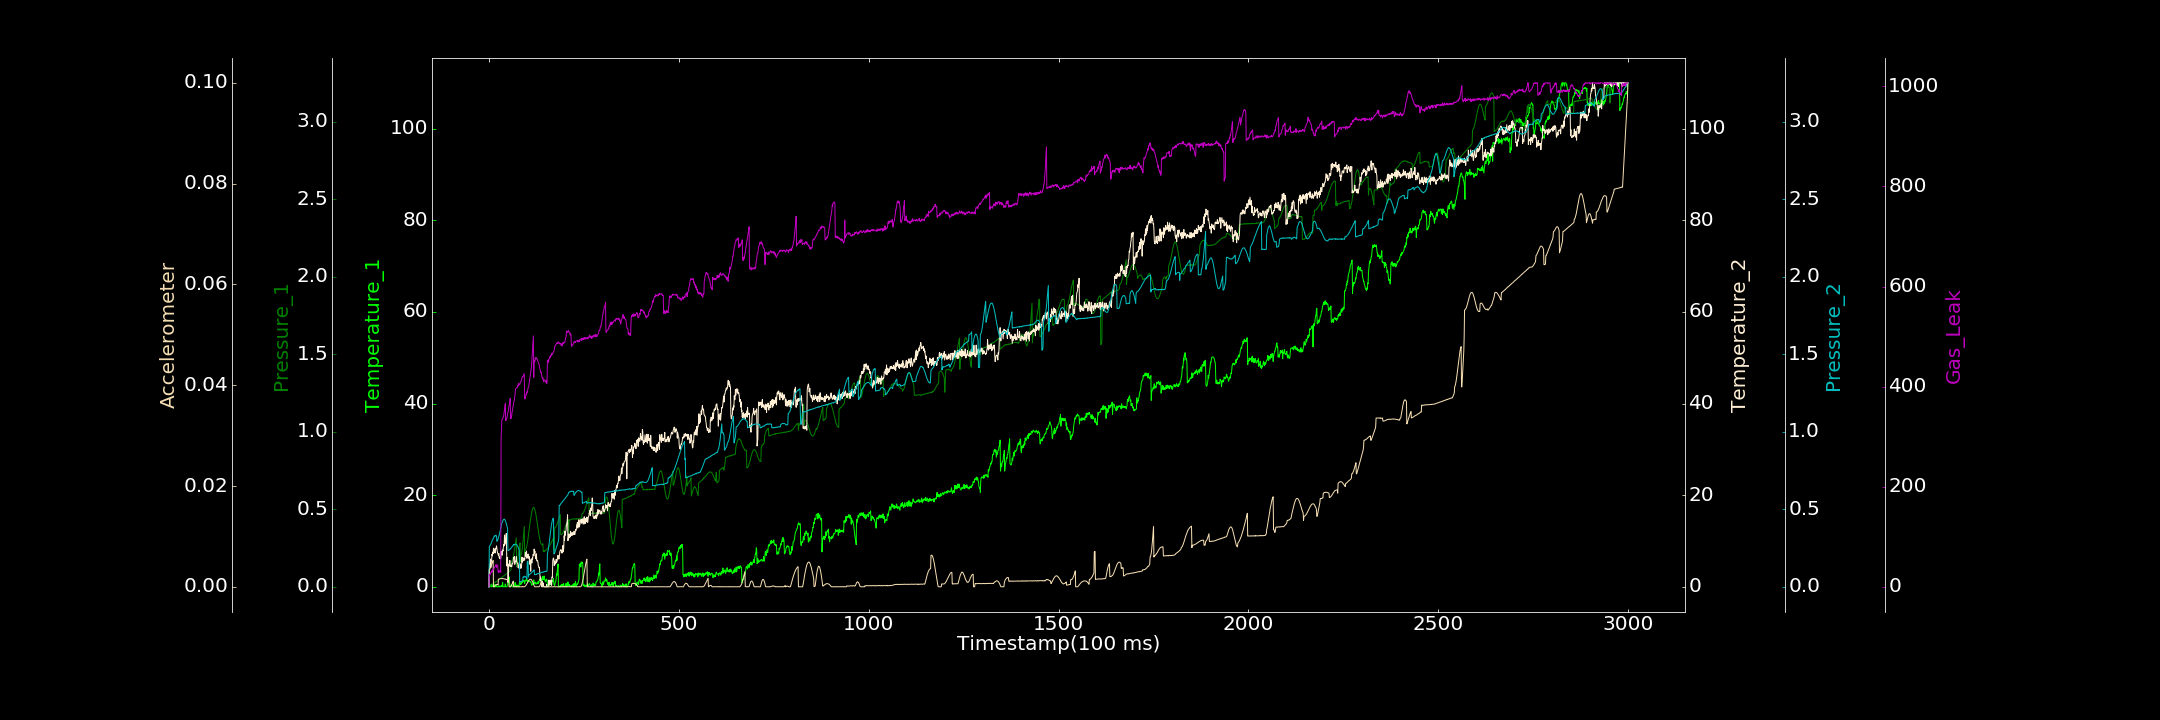

Source data for this figure (header and first rows):
0.000000000, 0.000000000, 0.000000000, 0.000000000, 0.000955998, 0.000000000, 0.000000000
1, 0.000000000, 0.001499, 3.774, 0.2612, 0.00336, 25.23
2, 0.000000000, 0.0004145, 4.813, 0.2647, 0.003468, 23.45
3, 0.4584, 0.00348, 4.983, 0.2671, 0.003589, 24.24
4, 0.000000000, 0.00495, 6.053, 0.2715, 0.003805, 25.32
5, 0.08791, 0.007909, 4.203, 0.277, 0.003964, 29.11
6, 0.06389, 0.009511, 5.469, 0.2822, 0.004195, 30.09
7, 0.000000000, 0.01116, 5.808, 0.29, 0.004407, 28.51
8, 0.6217, 0.01399, 7.119, 0.2948, 0.004631, 32.64
9, 0.1628, 0.01359, 6.759, 0.3014, 0.004867, 30.47
10, 0.2914, 0.01723, 7.551, 0.3049, 0.005045, 34.36
11, 0.000000000, 0.01798, 7.234, 0.3122, 0.005222, 34.86
12, 0.1499, 0.02209, 8.43, 0.3152, 0.000000782, 34.22
13, 0.000000000, 0.02413, 8.385, 0.3227, 0.000000000, 34.77
14, 0.000000000, 0.02356, 7.731, 0.3259, 0.000000000, 39.56
15, 0.4674, 0.02527, 8.131, 0.3305, 0.0001219, 39.45
16, 0.000000000, 0.0274, 7.36, 0.3283, 0.0002304, 40.17
17, 0.000000000, 0.03319, 8.36, 0.3314, 0.0003357, 41.01
18, 0.000000000, 0.0307, 8.437, 0.3332, 0.0003706, 43.77
19, 0.5057, 0.03114, 8.266, 0.3276, 0.0004163, 44.27
20, 0.000000000, 0.03488, 8.932, 0.3284, 0.0004642, 38.96
21, 0.06462, 0.03523, 8.194, 0.2938, 0.0004768, 43.62
22, 0.000000000, 0.04014, 7.63, 0.2988, 0.0004474, 42.99
23, 0.000000000, 0.04106, 7.342, 0.3016, 0.000432, 42.57
24, 0.000000000, 0.04223, 7.126, 0.3097, 0.0003493, 31.21
25, 0.000000000, 0.04463, 6.852, 0.3157, 0.001511, 28.45
26, 0.2328, 0.04587, 7.261, 0.3257, 0.001528, 31.86
27, 0.000000000, 0.04994, 6.37, 0.3342, 0.001571, 29.18
28, 0.000000000, 0.05073, 6.559, 0.3455, 0.001554, 29.93
29, 0.2027, 0.05212, 6.098, 0.3551, 0.001595, 32.19
30, 0.000000000, 0.05559, 6.624, 0.3686, 0.001599, 33.87
31, 0.09688, 0.05697, 6.2, 0.3806, 0.001616, 28.98
32, 0.04244, 0.05775, 7.764, 0.392, 0.001634, 296.7
33, 0.3602, 0.06023, 7.285, 0.3998, 0.001617, 313
34, 0.000000000, 0.06122, 6.936, 0.4124, 0.001648, 333.5
35, 0.000000000, 0.06386, 6.885, 0.4172, 0.001635, 334.6
36, 0.9721, 0.06468, 8.045, 0.4244, 0.001603, 336.5
37, 0.159, 0.0679, 7.787, 0.4284, 0.001639, 336.9
38, 0.000000000, 0.06931, 8.631, 0.434, 0.001601, 341
39, 0.000000000, 0.06901, 9.195, 0.4352, 0.00159, 342
40, 0.02185, 0.07165, 8.945, 0.4359, 0.00159, 348.9
41, 0.000000000, 0.07563, 11.3, 0.4368, 0.001531, 352.4
42, 0.067, 0.0756, 9.262, 0.4328, 0.001553, 358.3
43, 0.6314, 0.07863, 9.82, 0.4281, 0.001495, 366.1
44, 0.000000000, 0.08036, 10.43, 0.4215, 0.001532, 331.8
45, 0.000000000, 0.0813, 11.59, 0.4143, 0.001452, 332.6
46, 0.000000000, 0.08422, 11.64, 0.4069, 0.001454, 335.6
47, 0.000000000, 0.08517, 4.544, 0.3955, 0.001446, 336.4
48, 0.1163, 0.08567, 6.212, 0.3859, 0.001392, 339.7
49, 0.5047, 0.09039, 6.434, 0.3764, 0.001363, 345.1
50, 1.314, 0.08905, 0.9616, 0.236, 0.001337, 348.8
51, 1.505, 0.09453, 1.55, 0.2351, 0.001345, 350.3
52, 0.9873, 0.09639, 4.959, 0.2365, 0.001287, 357.8
53, 2.16, 0.09689, 4.513, 0.2379, 0.000000000, 361.8
54, 1.083, 0.09779, 4.582, 0.2387, 0.000000000, 366.9
55, 0.3574, 0.1015, 5.755, 0.2434, 0.000000000, 369.9
56, 0.000000000, 0.1037, 4.568, 0.2435, 0.000000000, 376.4
57, 0.05873, 0.1062, 4.399, 0.2479, 0.00001953, 336.5
58, 0.2497, 0.1089, 4.583, 0.2495, 0.00006932, 335.8
59, 0.2972, 0.161, 4.718, 0.2536, 0.0002288, 337.8
60, 0.4933, 0.1622, 4.378, 0.257, 0.0003579, 344.1
... 2,939 more rows
